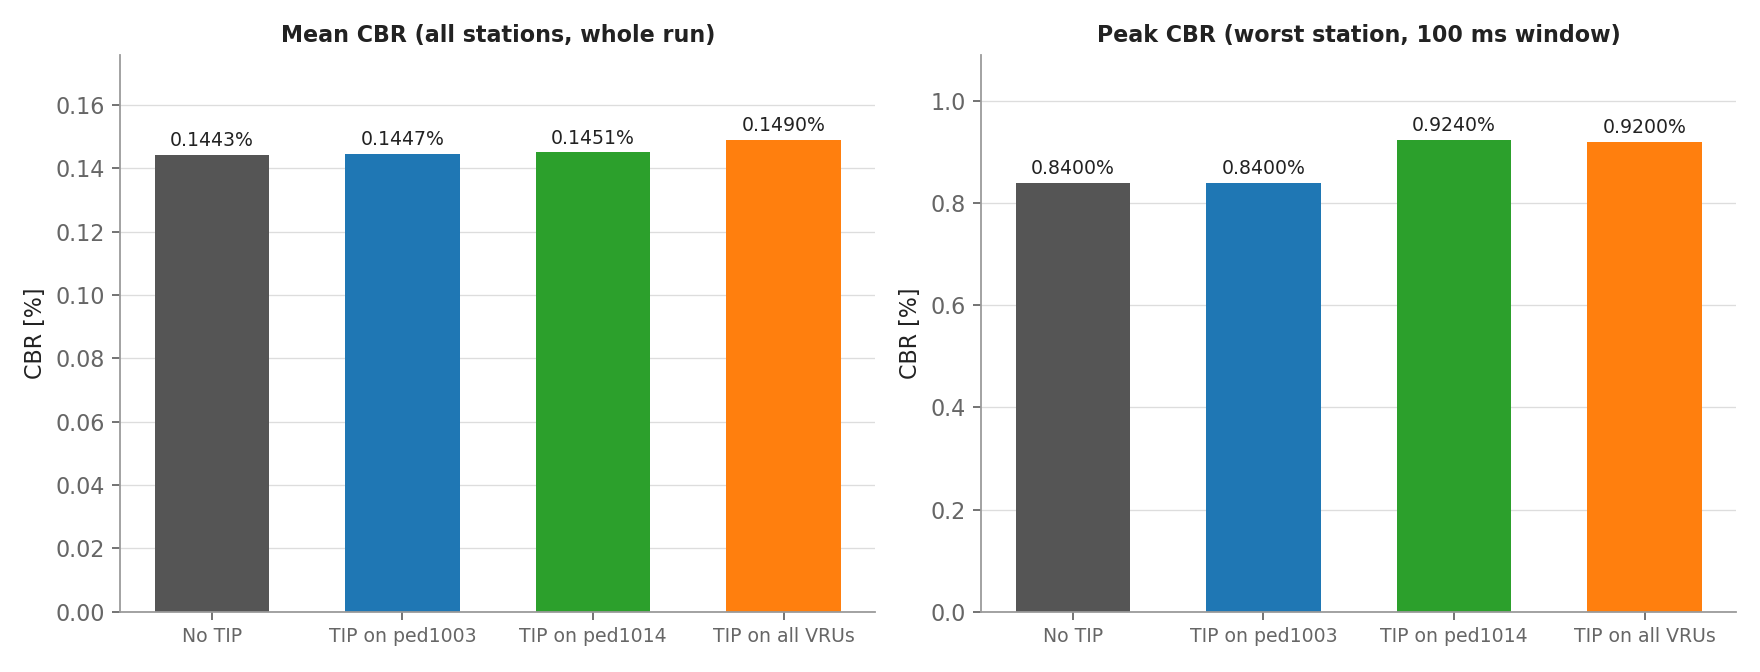

Source data for this figure (header and first rows):
scenario, total_VAMs, TIP_VAMs, mean_CBR_all_stations_percent, mean_CBR_pedestrians_percent, mean_CBR_vehicles_percent, peak_CBR_100ms_window_percent, mean_CBR_ped1003_percent, mean_CBR_ped1014_percent, avg_PRR_150m_baseline, received_CAMs_by_pedestrians, received_VAMs_by_vehicles
No TIP, 653, 0, 0.1443, 0.1205, 0.1762, 0.84, 0.1439, 0.1997, 0.4549, 16225, 2125
TIP on ped1003, 657, 6, 0.1447, 0.1209, 0.1766, 0.84, 0.1448, 0.2001, 0.455, 16225, 2141
TIP on ped1014, 668, 19, 0.1451, 0.1212, 0.1771, 0.924, 0.1463, 0.2033, 0.4551, 16225, 2229
TIP on all VRUs, 784, 160, 0.149, 0.1247, 0.1818, 0.92, 0.1529, 0.2088, 0.4551, 16225, 2794
